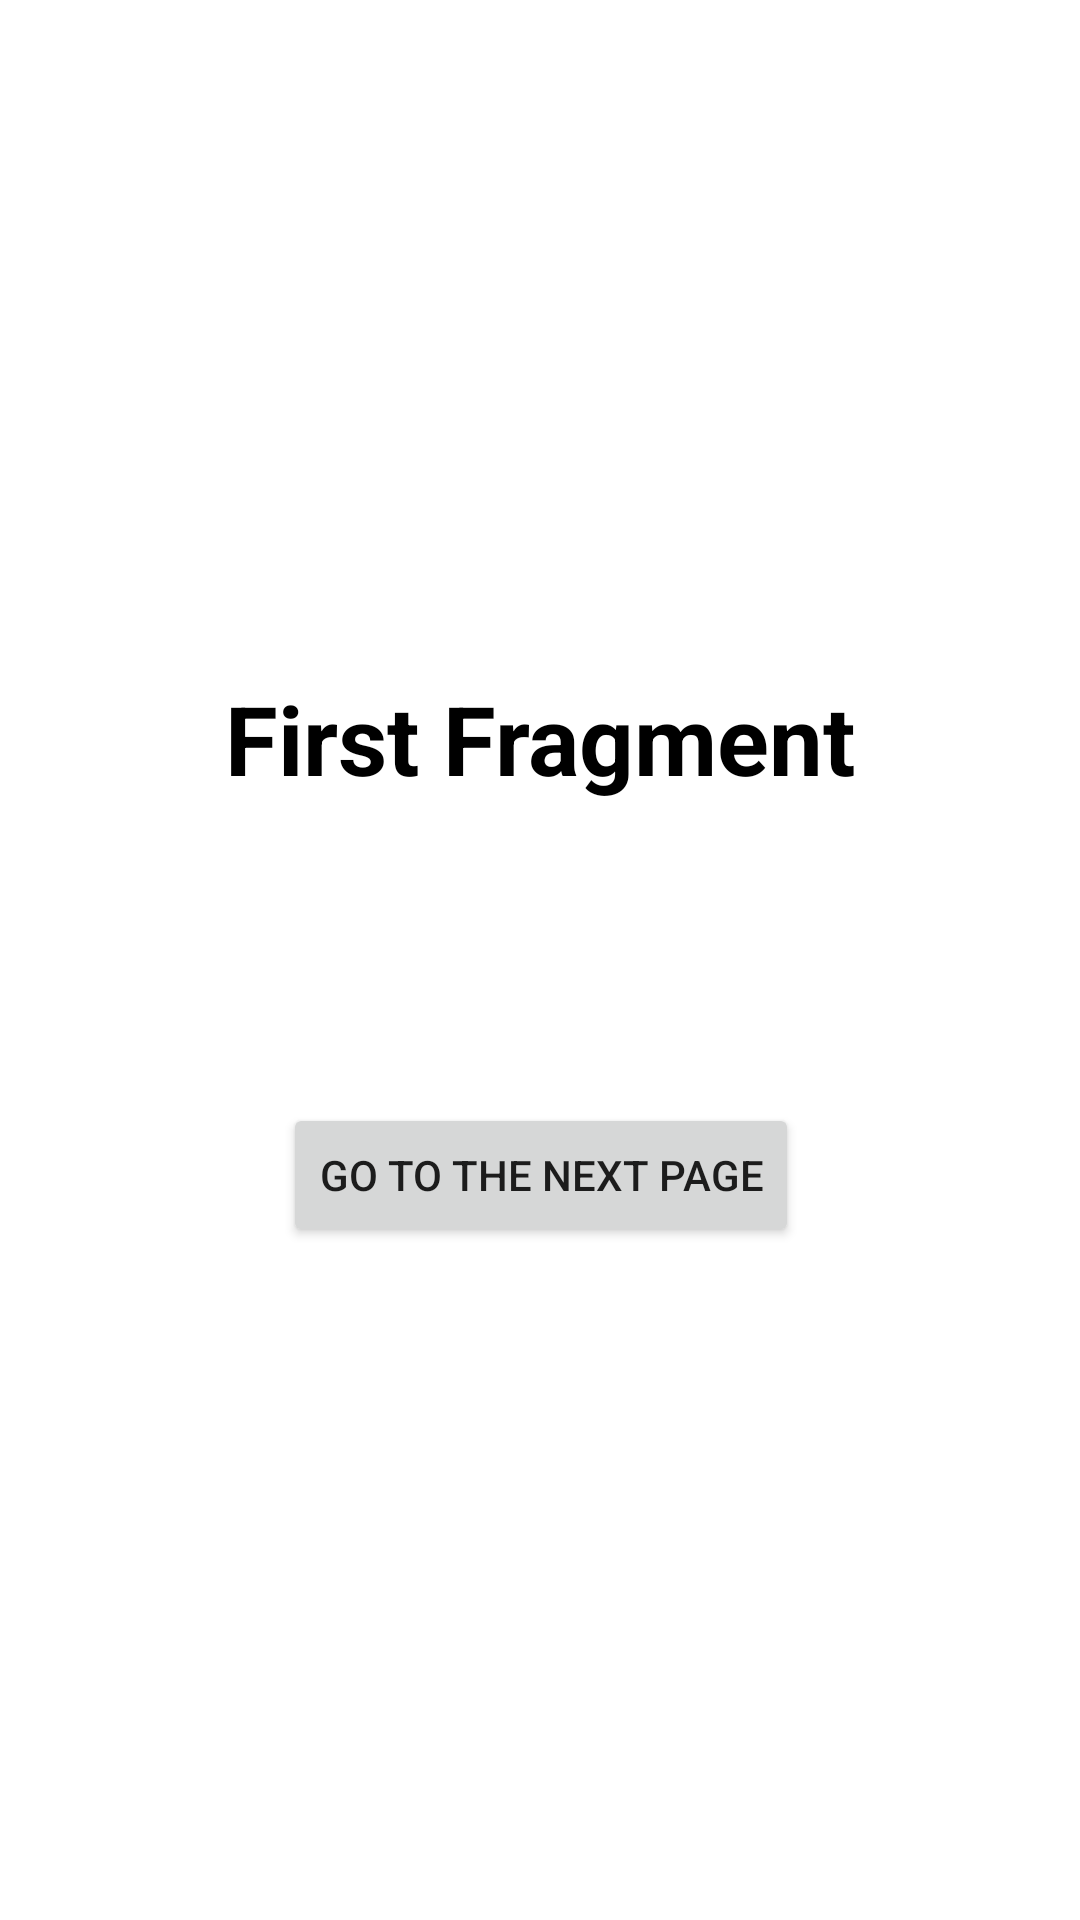

Here is an Android app screen rendered from its layout file. Give the layout XML and the strings, colors and styles it references.
<!-- AndroidManifest.xml: application theme Theme.SafeArgsNavigationComponents -->
<!-- res/layout/fragment_flow.xml -->
<?xml version="1.0" encoding="utf-8"?>
<androidx.constraintlayout.widget.ConstraintLayout xmlns:android="http://schemas.android.com/apk/res/android"
    xmlns:tools="http://schemas.android.com/tools"
    android:layout_width="match_parent"
    android:layout_height="match_parent"
    xmlns:app="http://schemas.android.com/apk/res-auto"
    tools:context=".FlowFragment">

    <androidx.constraintlayout.widget.ConstraintLayout
        android:layout_width="wrap_content"
        android:layout_height="wrap_content"
        app:layout_constraintTop_toTopOf="parent"
        app:layout_constraintStart_toStartOf="parent"
        app:layout_constraintEnd_toEndOf="parent"
        app:layout_constraintBottom_toBottomOf="parent">

        <TextView
            android:id="@+id/tv_no_fragment"
            android:layout_width="match_parent"
            android:layout_height="wrap_content"
            android:text="First Fragment"
            android:textSize="32sp"
            android:textStyle="bold"
            android:textColor="@color/black"
            android:gravity="center"
            app:layout_constraintTop_toTopOf="parent"
            app:layout_constraintStart_toStartOf="parent"/>

        <Button
            android:layout_width="wrap_content"
            android:layout_height="wrap_content"
            android:id="@+id/next_button"
            app:layout_constraintTop_toBottomOf="@id/tv_no_fragment"
            app:layout_constraintStart_toStartOf="parent"
            app:layout_constraintEnd_toEndOf="parent"
            android:text="Go to the next page"
            android:layout_marginTop="100dp" />

    </androidx.constraintlayout.widget.ConstraintLayout>



</androidx.constraintlayout.widget.ConstraintLayout>
<!-- resources referenced by this layout -->
<resources>
  <style name="Theme.SafeArgsNavigationComponents" parent="Theme.MaterialComponents.DayNight.DarkActionBar">
          
          <item name="colorPrimary">@color/purple_500</item>
          <item name="colorPrimaryVariant">@color/purple_700</item>
          <item name="colorOnPrimary">@color/white</item>
          
          <item name="colorSecondary">@color/teal_200</item>
          <item name="colorSecondaryVariant">@color/teal_700</item>
          <item name="colorOnSecondary">@color/black</item>
          
          <item name="android:statusBarColor" tools:targetApi="l">?attr/colorPrimaryVariant</item>
          
      </style>
  <!-- not gathered from this repository: default colours our renderer supplied (Android Studio template values) -->
  <color name="purple_500">#FF6200EE</color>
  <color name="purple_700">#FF3700B3</color>
  <color name="teal_200">#FF03DAC5</color>
  <color name="teal_700">#FF018786</color>
  <color name="black">#FF000000</color>
  <color name="white">#FFFFFFFF</color>
</resources>
